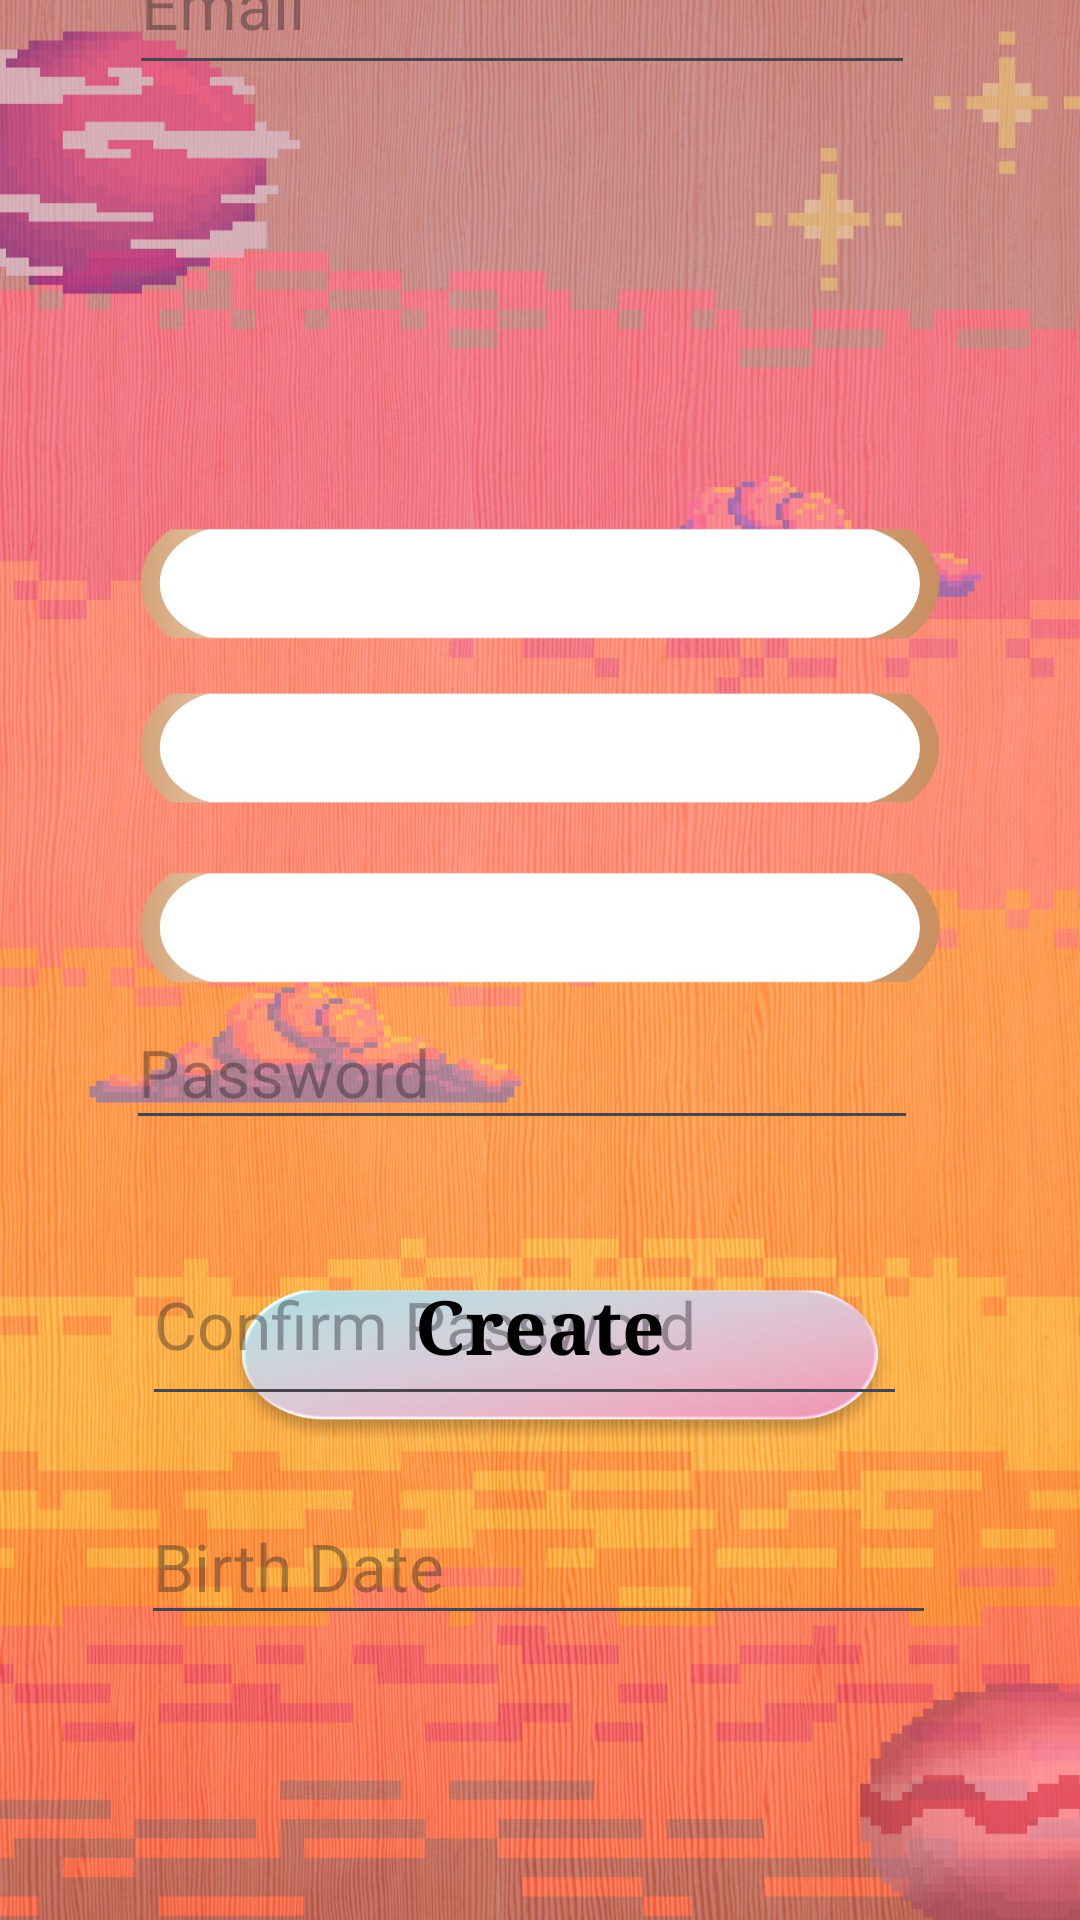

Produce the Android XML layout that renders to this screen, including the resource entries it uses.
<!-- AndroidManifest.xml: application theme Theme.ChatGame -->
<!-- res/layout/activity_create_account.xml -->
<?xml version="1.0" encoding="utf-8"?>
<androidx.constraintlayout.widget.ConstraintLayout xmlns:android="http://schemas.android.com/apk/res/android"
    xmlns:app="http://schemas.android.com/apk/res-auto"
    xmlns:tools="http://schemas.android.com/tools"
    android:layout_width="412dp"
    android:layout_height="915dp"
    android:background="@drawable/createaccount"
    tools:context=".CreateAccount">

    <EditText
        android:id="@+id/confirmpassword"
        style="@style/Widget.AppCompat.EditText"
        android:layout_width="255dp"
        android:layout_height="64dp"
        android:layout_marginTop="408dp"
        android:ems="10"
        android:hint="Confirm Password"
        android:inputType="textPassword"
        android:textAppearance="@style/TextAppearance.AppCompat.Large"
        app:layout_constraintEnd_toEndOf="parent"
        app:layout_constraintHorizontal_bias="0.452"
        app:layout_constraintStart_toStartOf="parent"
        app:layout_constraintTop_toTopOf="parent" />

    <Button
        android:id="@+id/Create"
        style="@style/Widget.AppCompat.Button.Borderless.Colored"
        android:layout_width="239dp"
        android:layout_height="71dp"
        android:fontFamily="serif"
        android:text="Create"
        android:textAppearance="@style/TextAppearance.AppCompat.Large"
        android:textColor="@color/black"
        android:textSize="25dp"
        android:textStyle="bold"
        app:layout_constraintBottom_toBottomOf="parent"
        app:layout_constraintEnd_toEndOf="parent"
        app:layout_constraintHorizontal_bias="0.502"
        app:layout_constraintStart_toStartOf="parent"
        app:layout_constraintTop_toTopOf="parent"
        app:layout_constraintVertical_bias="0.714" />

    <EditText
        android:id="@+id/Email"
        android:layout_width="262dp"
        android:layout_height="57dp"
        android:layout_marginBottom="612dp"
        android:ems="10"
        android:hint="Email"
        android:inputType="textEmailAddress"
        android:textAppearance="@style/TextAppearance.AppCompat.Large"
        app:layout_constraintBottom_toBottomOf="parent"
        app:layout_constraintEnd_toEndOf="parent"
        app:layout_constraintHorizontal_bias="0.438"
        app:layout_constraintStart_toStartOf="parent" />

    <EditText
        android:id="@+id/birthdate"
        android:layout_width="265dp"
        android:layout_height="49dp"
        android:layout_marginTop="496dp"
        android:ems="10"
        android:hint="Birth Date"
        android:inputType="date"
        android:textAppearance="@style/TextAppearance.AppCompat.Large"
        app:layout_constraintEnd_toEndOf="parent"
        app:layout_constraintHorizontal_bias="0.496"
        app:layout_constraintStart_toStartOf="parent"
        app:layout_constraintTop_toTopOf="parent" />

    <EditText
        android:id="@+id/Password"
        android:layout_width="264dp"
        android:layout_height="48dp"
        android:layout_marginTop="332dp"
        android:ems="10"
        android:hint="Password"
        android:inputType="textPassword"
        android:textAppearance="@style/TextAppearance.AppCompat.Large"
        app:layout_constraintEnd_toEndOf="parent"
        app:layout_constraintHorizontal_bias="0.438"
        app:layout_constraintStart_toStartOf="parent"
        app:layout_constraintTop_toTopOf="parent" />

</androidx.constraintlayout.widget.ConstraintLayout>
<!-- resources referenced by this layout -->
<resources>
  <!-- drawable createaccount: jpg bitmap (drawable, 302102 bytes) -->
  <style name="Theme.ChatGame" parent="Base.Theme.ChatGame" />
  <style name="Base.Theme.ChatGame" parent="Theme.Material3.DayNight.NoActionBar">
          
          
      </style>
  <!-- not gathered from this repository: default colours our renderer supplied (Android Studio template values) -->
  <color name="black">#FF000000</color>
</resources>
